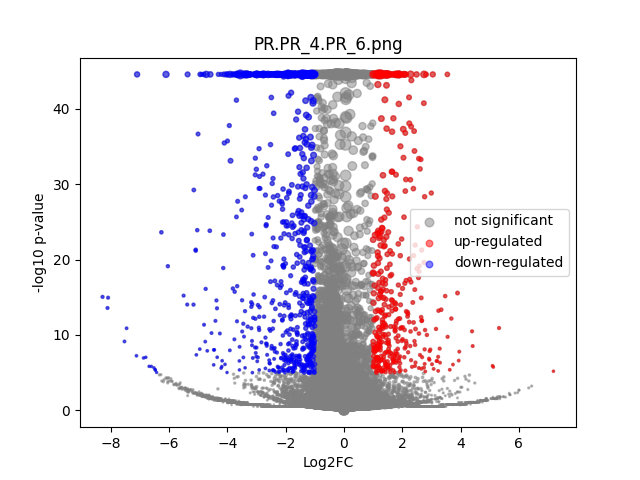

The table this chart was drawn from, first rows:
	gene	expression_1	expression_2	log2FC	-log10 p-val	significant
0	MIR1302-2HG	1.2514647e-09	1.3897079e-09	2.0637904e-06	3.193	0
1	FAM138A	1.2514647e-09	1.3897079e-09	2.0637904e-06	3.193	0
2	OR4F5	1.2514647e-09	1.3897079e-09	2.0637904e-06	3.193	0
3	AL627309.1	0.002464	0.001887	-0.3677	0.1557	0
4	AL627309.3	1.2514647e-09	1.3897079e-09	2.0637904e-06	3.193	0
5	AL627309.2	1.2514647e-09	1.3897079e-09	2.0637904e-06	3.193	0
6	AL627309.5	0.02131	0.02277	0.09558	0.1177	0
7	AL627309.4	0.0007562	0.0006995	-0.09879	0.02258	0
8	AP006222.2	1.2514647e-09	1.3897079e-09	2.0637904e-06	3.193	0
9	AL732372.1	1.2514647e-09	1.3897079e-09	2.0637904e-06	3.193	0
10	OR4F29	1.2514647e-09	1.3897079e-09	2.0637904e-06	3.193	0
11	AC114498.1	1.2514647e-09	1.3897079e-09	2.0637904e-06	3.193	0
12	OR4F16	1.2514647e-09	1.3897079e-09	2.0637904e-06	3.193	0
13	AL669831.2	0.003072	0.001999	-0.596	0.284	0
14	LINC01409	0.04567	0.04076	-0.1636	0.3245	0
15	FAM87B	0.0002097	1.3897079e-09	-1.631	0.4984	0
16	LINC01128	0.08372	0.07231	-0.211	0.6768	0
17	LINC00115	0.01473	0.00858	-0.7729	1.125	0
18	FAM41C	0.004868	0.002769	-0.792	0.5347	0
19	AL645608.6	0.0003348	0.002374	2.508	0.977	0
20	AL645608.2	0.007098	0.02492	1.797	4.229	0
21	AL645608.4	0.001081	0.001197	0.1355	0.03949	0
22	LINC02593	0.02856	0.05311	0.8925	3.392	0
23	SAMD11	0.2001	0.4829	1.271	44.55	1
24	NOC2L	0.2209	0.2304	0.06054	0.2808	0
25	KLHL17	0.0216	0.02742	0.3427	0.5691	0
26	PLEKHN1	0.001238	0.002039	0.6761	0.249	0
27	PERM1	1.2514647e-09	1.3897079e-09	2.0637904e-06	3.193	0
28	AL645608.7	0.01726	0.001487	-3.451	7.023	1
29	HES4	1.031	0.3729	-1.467	44.55	1
30	ISG15	0.2111	0.2233	0.08104	0.3866	0
31	AL645608.1	1.2514647e-09	1.3897079e-09	2.0637904e-06	3.193	0
32	AGRN	0.2638	0.1004	-1.393	36.38	1
33	AL645608.5	1.2514647e-09	1.3897079e-09	2.0637904e-06	3.193	0
34	AL645608.8	1.2514647e-09	1.3897079e-09	2.0637904e-06	3.193	0
35	RNF223	1.2514647e-09	1.3897079e-09	2.0637904e-06	3.193	0
36	C1orf159	0.02221	0.02477	0.1568	0.2138	0
37	AL390719.3	0.000366	0.0007341	0.84	0.1847	0
38	LINC01342	1.2514647e-09	1.3897079e-09	2.0637904e-06	3.193	0
39	AL390719.2	1.2514647e-09	1.3897079e-09	2.0637904e-06	3.193	0
40	TTLL10-AS1	0.0004192	1.3897079e-09	-2.376	0.4984	0
41	TTLL10	1.2514647e-09	1.3897079e-09	2.0637904e-06	3.193	0
42	TNFRSF18	0.005246	0.002527	-1.025	0.7456	0
43	TNFRSF4	0.002718	0.004534	0.7177	0.4092	0
44	SDF4	0.4506	0.4079	-0.1439	1.613	0
45	B3GALT6	0.1613	0.1379	-0.2258	1.273	0
46	C1QTNF12	0.02337	0.04351	0.8942	2.725	0
47	AL162741.1	0.0008573	0.001318	0.5664	0.1668	0
48	UBE2J2	0.2929	0.2525	-0.2139	1.959	0
49	LINC01786	0.0009678	0.000532	-0.7566	0.2099	0
50	SCNN1D	0.003377	0.001838	-0.8432	0.4613	0
51	ACAP3	0.1119	0.1027	-0.123	0.4163	0
52	PUSL1	0.08826	0.08185	-0.1086	0.3066	0
53	INTS11	0.1949	0.1552	-0.3281	2.608	0
54	AL139287.1	0.0004613	0.001217	1.231	0.3555	0
55	CPTP	0.06854	0.0527	-0.3786	1.316	0
56	TAS1R3	0.0009423	1.3897079e-09	-3.382	0.7994	0
57	DVL1	0.06725	0.04968	-0.4361	1.623	0
58	MXRA8	0.21	0.3307	0.6546	12.21	0
59	AURKAIP1	0.8026	0.6613	-0.2793	9.804	0
... 36,541 more rows
